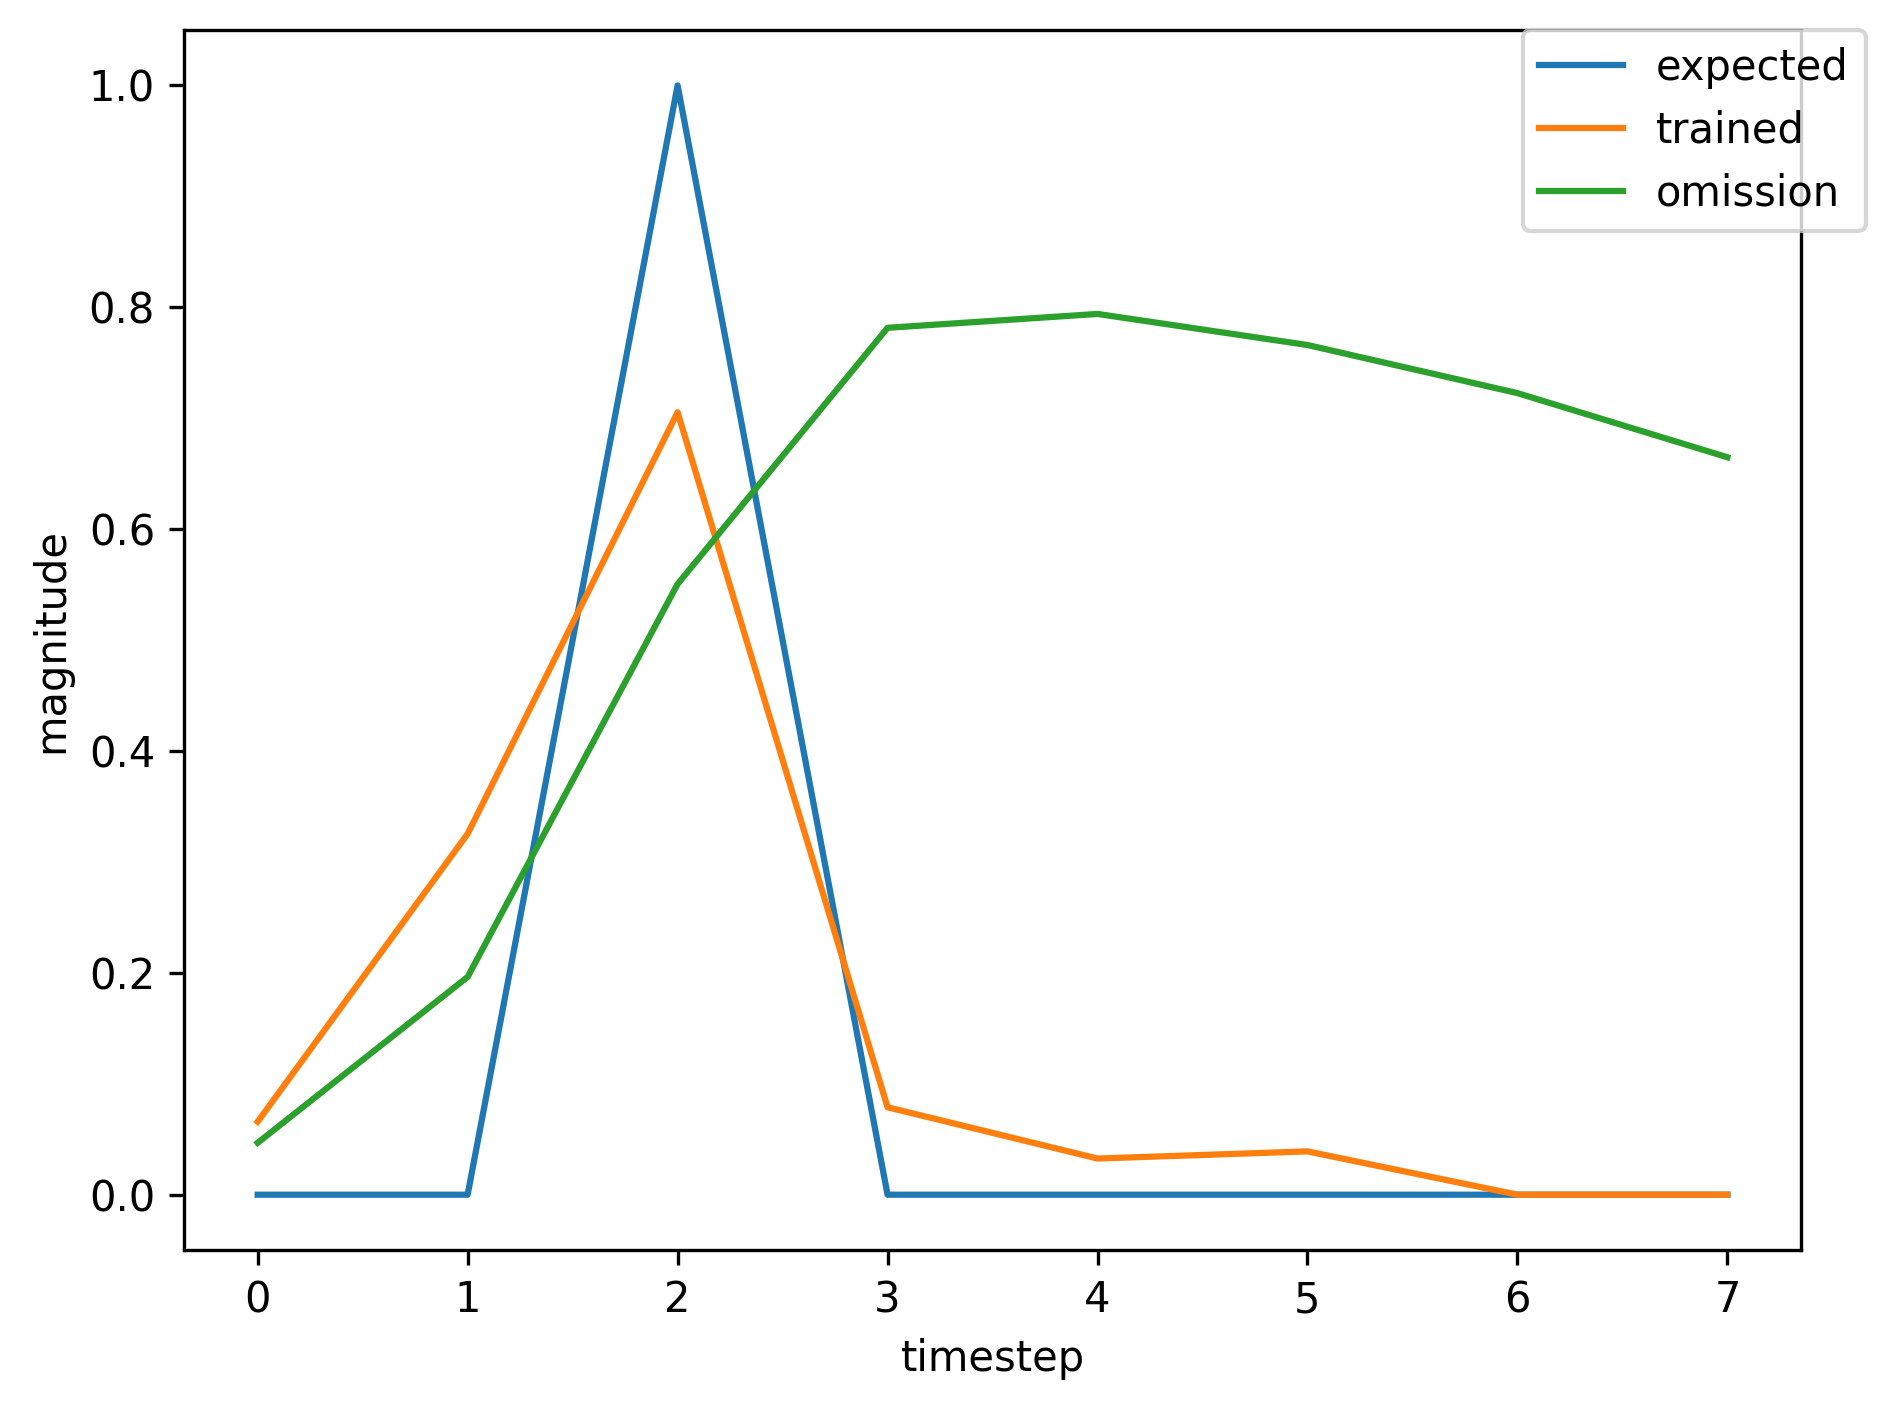

Source data for this figure (header and first rows):
, input, expected_output, network_output
0, 1.0, 0, 0.03183
1, 0.0, 0, 0.04567
2, 2.0, 1, 0.05113
3, 0.0, 0, 0.02988
4, 0.0, 0, 0.03327
5, 0.0, 0, 0.03836
6, 1.0, 0, 0.04544
7, 0.0, 0, 0.2033
8, 2.0, 1, 0.5711
9, 0.0, 0, 0.06028
10, 0.0, 0, 0.03274
11, 0.0, 0, 0.0402
12, 0.0, 0, 0.04991
13, 0.0, 0, 0.0616
14, 1.0, 0, 0.07599
15, 0.0, 0, 0.4007
16, 2.0, 1, 0.7456
17, 0.0, 0, 0.08448
18, 0.0, 0, 0.03262
19, 0.0, 0, 0.03899
20, 0.0, 0, 0.04658
21, 1.0, 0, 0.05337
22, 0.0, 0, 0.2334
23, 2.0, 1, 0.6114
24, 0.0, 0, 0.06386
25, 0.0, 0, 0.03253
26, 0.0, 0, 0.03946
27, 1.0, 0, 0.04776
28, 0.0, 0, 0.2128
29, 2.0, 1, 0.5868
30, 0.0, 0, 0.06203
31, 0.0, 0, 0.03269
32, 0.0, 0, 0.03994
33, 0.0, 0, 0.04914
34, 0.0, 0, 0.0597
35, 1.0, 0, 0.07209
36, 0.0, 0, 0.3735
37, 2.0, 1, 0.7337
38, 0.0, 0, 0.08322
39, 0.0, 0, 0.03263
40, 0.0, 0, 0.039
41, 0.0, 0, 0.04665
42, 1.0, 0, 0.05361
43, 0.0, 0, 0.2364
44, 2.0, 1, 0.6163
45, 0.0, 0, 0.06468
46, 0.0, 0, 0.03255
47, 0.0, 0, 0.03945
48, 0.0, 0, 0.04777
49, 1.0, 0, 0.05652
50, 0.0, 0, 0.2708
51, 2.0, 1, 0.6631
52, 0.0, 0, 0.07329
53, 0.0, 0, 0.03269
54, 0.0, 0, 0.03942
55, 0.0, 0, 0.04779
56, 0.0, 0, 0.05634
57, 1.0, 0, 0.06534
58, 0.0, 0, 0.3209
59, 2.0, 1, 0.702
... 320 more rows
